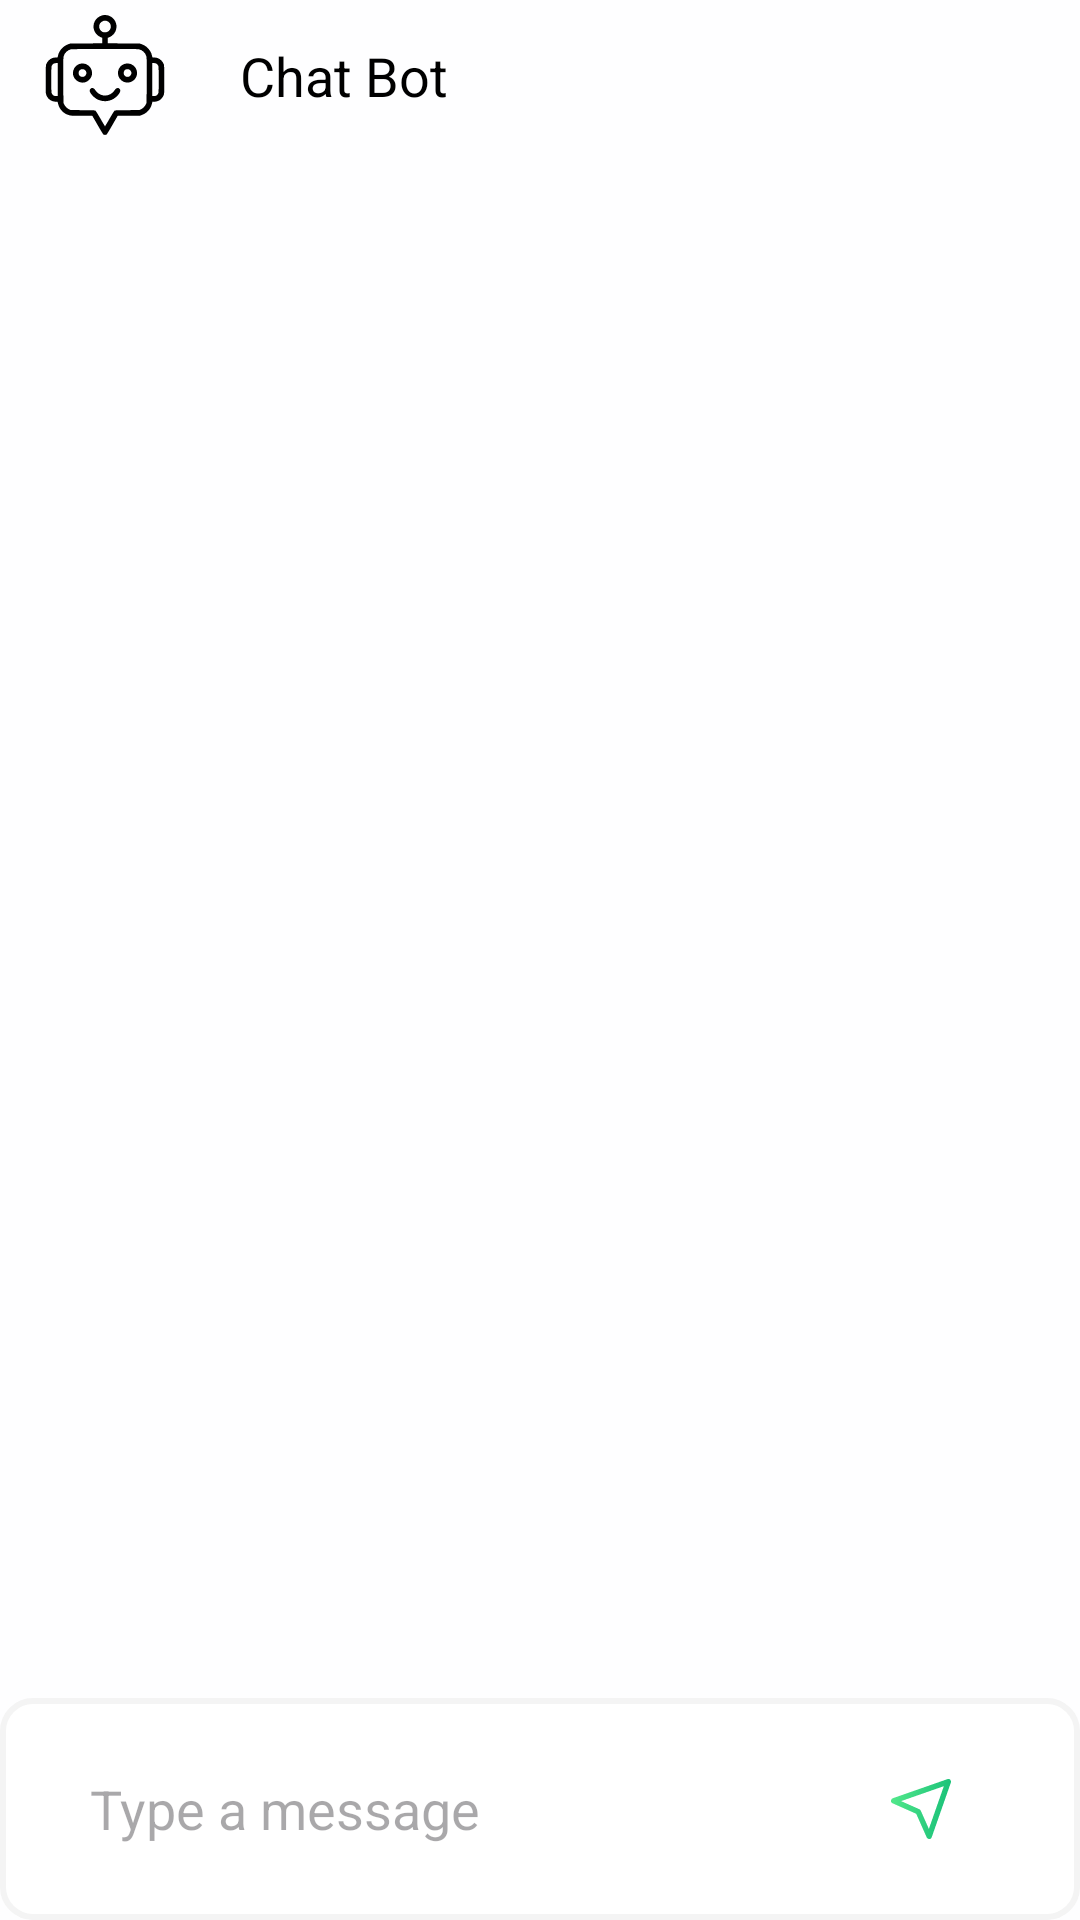

Reconstruct the res/layout file that produces this screen, plus the resources it refers to.
<!-- AndroidManifest.xml: application theme Theme.FinalProjectCourier -->
<!-- res/layout/fragment_chat_bot.xml -->
<?xml version="1.0" encoding="utf-8"?>
<androidx.constraintlayout.widget.ConstraintLayout
    xmlns:android="http://schemas.android.com/apk/res/android"
    xmlns:tools="http://schemas.android.com/tools"
    xmlns:app="http://schemas.android.com/apk/res-auto"
    android:layout_width="match_parent"
    android:layout_height="match_parent"
    tools:context=".presentation.screen.chat.chat_chatbot.ChatBotFragment">

    <View
        android:id="@+id/view2"
        android:layout_width="match_parent"
        android:layout_height="50dp"
        app:layout_constraintEnd_toEndOf="parent"
        app:layout_constraintStart_toStartOf="parent"
        app:layout_constraintTop_toTopOf="parent" />

    <androidx.appcompat.widget.AppCompatImageView
        android:id="@+id/imageViewProfile"
        android:layout_width="50dp"
        android:layout_height="50dp"
        android:src="@drawable/ic_chatbot"
        android:layout_marginStart="10dp"
        android:padding="5dp"
        app:layout_constraintStart_toStartOf="parent"
        app:layout_constraintTop_toTopOf="parent" />

    <androidx.appcompat.widget.AppCompatTextView
        android:id="@+id/tvProfileName"
        android:layout_width="wrap_content"
        android:layout_height="wrap_content"
        android:lines="1"
        android:text="@string/chat_bot"
        app:layout_constraintBottom_toBottomOf="@+id/view2"
        app:layout_constraintStart_toEndOf="@+id/imageViewProfile"
        android:layout_marginStart="20dp"
        android:textSize="18sp"
        android:textColor="?android:textColor"
        app:layout_constraintTop_toTopOf="@+id/view2" />

    <androidx.recyclerview.widget.RecyclerView
        android:id="@+id/chatRecyclerView"
        android:layout_width="match_parent"
        android:layout_height="0dp"
        app:layout_constraintBottom_toTopOf="@+id/messageBox"
        app:layout_constraintEnd_toEndOf="parent"
        app:layout_constraintStart_toStartOf="parent"
        app:layout_constraintTop_toBottomOf="@+id/view2" />


    <androidx.appcompat.widget.AppCompatEditText
        android:id="@+id/messageBox"
        android:layout_width="match_parent"
        android:layout_height="74dp"
        android:layout_weight="85"
        android:background="@drawable/edit_text_background"
        android:hint="@string/type_a_message"
        android:paddingStart="30dp"
        android:paddingEnd="80dp"
        android:textColor="?android:textColor"
        app:layout_constraintBottom_toBottomOf="parent"
        app:layout_constraintEnd_toEndOf="parent"
        app:layout_constraintStart_toStartOf="parent" />

    <androidx.appcompat.widget.AppCompatImageView
        android:id="@+id/sentButton"
        android:layout_width="60dp"
        android:layout_height="60dp"
        android:layout_marginEnd="23dp"
        android:layout_weight="20"
        android:padding="20dp"
        android:src="@drawable/ic_send"
        app:layout_constraintBottom_toBottomOf="@+id/messageBox"
        app:layout_constraintEnd_toEndOf="@+id/messageBox"
        app:layout_constraintTop_toBottomOf="@+id/chatRecyclerView" />

</androidx.constraintlayout.widget.ConstraintLayout>
<!-- resources referenced by this layout -->
<resources>
  <!-- drawable edit_text_background (drawable) -->
  <?xml version="1.0" encoding="utf-8"?>
  <shape xmlns:android="http://schemas.android.com/apk/res/android" android:shape="rectangle">
      <corners android:radius="10dp"/>
      <solid android:color="?color"/>
      <stroke android:width="2dp" android:color="?strokeColor"/>
  
  </shape>
  <!-- drawable ic_chatbot: vector/xml drawable (drawable, 3572 chars, omitted) -->
  <!-- drawable ic_send (drawable) -->
  <vector xmlns:android="http://schemas.android.com/apk/res/android"
      xmlns:aapt="http://schemas.android.com/aapt"
      android:width="22dp"
      android:height="22dp"
      android:viewportWidth="22"
      android:viewportHeight="22">
    <path
        android:pathData="M21,1L14,21L10,12L1,8L21,1Z"
        android:strokeLineJoin="round"
        android:strokeWidth="2"
        android:fillColor="#00000000"
        android:strokeLineCap="round">
      <aapt:attr name="android:strokeColor">
        <gradient 
            android:startX="1"
            android:startY="-0.228"
            android:endX="24.088"
            android:endY="3.349"
            android:type="linear">
          <item android:offset="0" android:color="#FF53E88B"/>
          <item android:offset="1" android:color="#FF15BE77"/>
        </gradient>
      </aapt:attr>
    </path>
  </vector>
  <string name="chat_bot">Chat Bot</string>
  <string name="type_a_message">Type a message</string>
  <style name="Theme.FinalProjectCourier" parent="Base.Theme.FinalProjectCourier" />
  <style name="Base.Theme.FinalProjectCourier" parent="Theme.Material3.DayNight.NoActionBar">
          <item name="android:textColor">@color/black</item>
          <item name="android:windowBackground">@color/very_light_grey</item>
          <item name="color">@color/white</item>
          <item name="colorContainer">@color/light_pink</item>
          <item name="colorSecondary">@color/orange</item>
          <item name="strokeColor">@color/stroke_color</item>
          <item name="android:statusBarColor">@color/gradient_start_color</item>
      </style>
  <color name="black">#FF000000</color>
  <color name="very_light_grey">#FEFEFF</color>
  <color name="white">#FFFFFFFF</color>
  <color name="light_pink">#fdf5ed</color>
  <color name="orange">#DA6317</color>
  <color name="stroke_color">#F4F4F4</color>
  <color name="gradient_start_color">#53E88B</color>
</resources>
